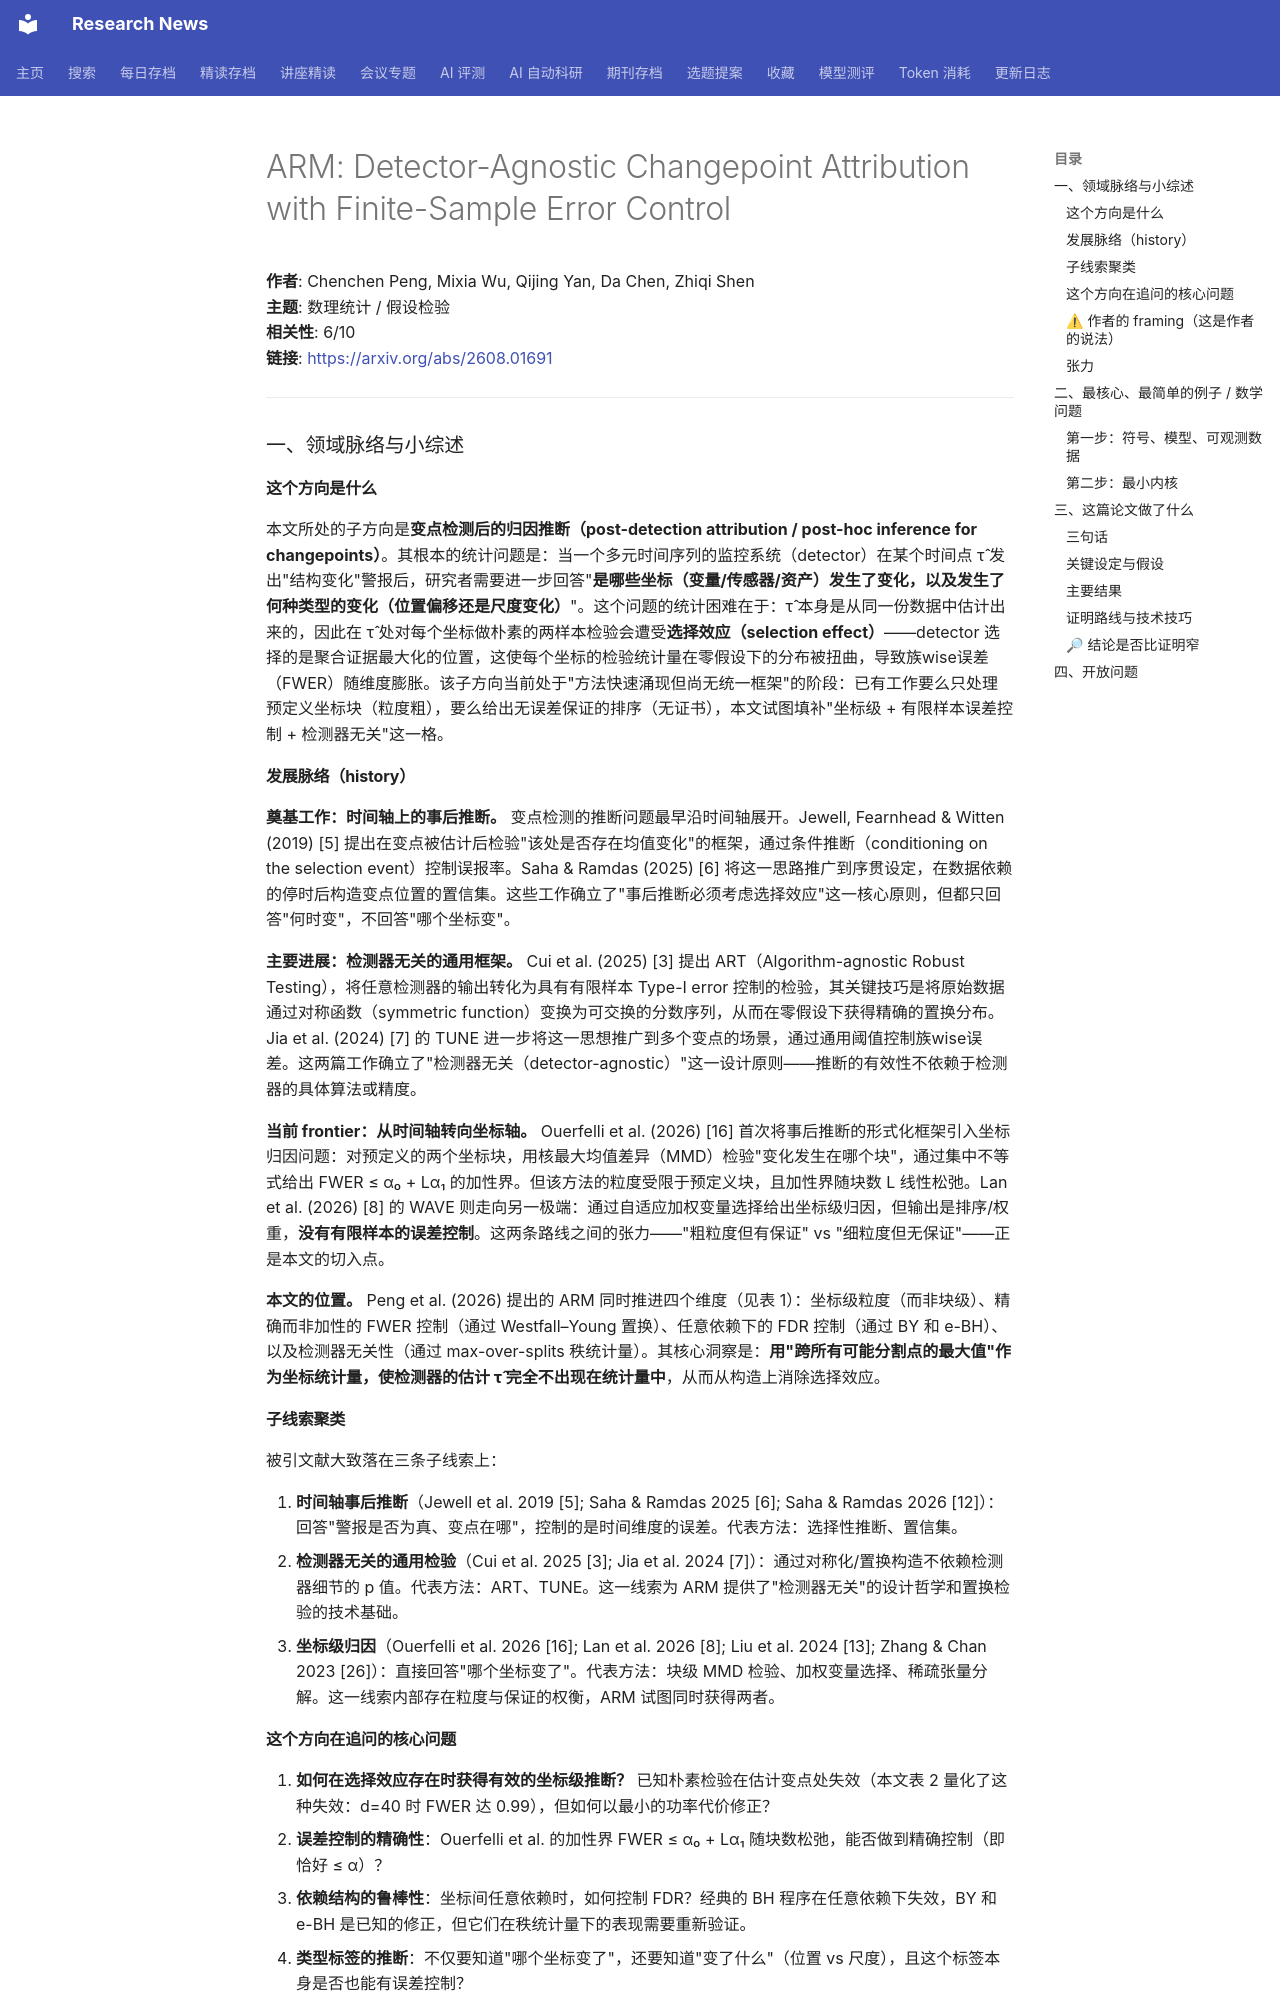

repository: cxy0714/research-news · page: deep_reads/2026-08-05-2608.01691/index.html · generator: mkdocs

# ARM: Detector-Agnostic Changepoint Attribution with Finite-Sample Error Control

**作者**: Chenchen Peng, Mixia Wu, Qijing Yan, Da Chen, Zhiqi Shen  
**主题**: 数理统计 / 假设检验  
**相关性**: 6/10  
**链接**: <https://arxiv.org/abs/2608.01691>

---

### 一、领域脉络与小综述

#### 这个方向是什么

本文所处的子方向是**变点检测后的归因推断（post-detection attribution / post-hoc inference for changepoints）**。其根本的统计问题是：当一个多元时间序列的监控系统（detector）在某个时间点 τ̂ 发出"结构变化"警报后，研究者需要进一步回答"**是哪些坐标（变量/传感器/资产）发生了变化，以及发生了何种类型的变化（位置偏移还是尺度变化）**"。这个问题的统计困难在于：τ̂ 本身是从同一份数据中估计出来的，因此在 τ̂ 处对每个坐标做朴素的两样本检验会遭受**选择效应（selection effect）**——detector 选择的是聚合证据最大化的位置，这使每个坐标的检验统计量在零假设下的分布被扭曲，导致族wise误差（FWER）随维度膨胀。该子方向当前处于"方法快速涌现但尚无统一框架"的阶段：已有工作要么只处理预定义坐标块（粒度粗），要么给出无误差保证的排序（无证书），本文试图填补"坐标级 + 有限样本误差控制 + 检测器无关"这一格。

#### 发展脉络（history）

**奠基工作：时间轴上的事后推断。** 变点检测的推断问题最早沿时间轴展开。Jewell, Fearnhead & Witten (2019) [5] 提出在变点被估计后检验"该处是否存在均值变化"的框架，通过条件推断（conditioning on the selection event）控制误报率。Saha & Ramdas (2025) [6] 将这一思路推广到序贯设定，在数据依赖的停时后构造变点位置的置信集。这些工作确立了"事后推断必须考虑选择效应"这一核心原则，但都只回答"何时变"，不回答"哪个坐标变"。

**主要进展：检测器无关的通用框架。** Cui et al. (2025) [3] 提出 ART（Algorithm-agnostic Robust Testing），将任意检测器的输出转化为具有有限样本 Type-I error 控制的检验，其关键技巧是将原始数据通过对称函数（symmetric function）变换为可交换的分数序列，从而在零假设下获得精确的置换分布。Jia et al. (2024) [7] 的 TUNE 进一步将这一思想推广到多个变点的场景，通过通用阈值控制族wise误差。这两篇工作确立了"检测器无关（detector-agnostic）"这一设计原则——推断的有效性不依赖于检测器的具体算法或精度。

**当前 frontier：从时间轴转向坐标轴。** Ouerfelli et al. (2026) [16] 首次将事后推断的形式化框架引入坐标归因问题：对预定义的两个坐标块，用核最大均值差异（MMD）检验"变化发生在哪个块"，通过集中不等式给出 FWER ≤ α₀ + Lα₁ 的加性界。但该方法的粒度受限于预定义块，且加性界随块数 L 线性松弛。Lan et al. (2026) [8] 的 WAVE 则走向另一极端：通过自适应加权变量选择给出坐标级归因，但输出是排序/权重，**没有有限样本的误差控制**。这两条路线之间的张力——"粗粒度但有保证" vs "细粒度但无保证"——正是本文的切入点。

**本文的位置。** Peng et al. (2026) 提出的 ARM 同时推进四个维度（见表 1）：坐标级粒度（而非块级）、精确而非加性的 FWER 控制（通过 Westfall–Young 置换）、任意依赖下的 FDR 控制（通过 BY 和 e-BH）、以及检测器无关性（通过 max-over-splits 秩统计量）。其核心洞察是：**用"跨所有可能分割点的最大值"作为坐标统计量，使检测器的估计 τ̂ 完全不出现在统计量中**，从而从构造上消除选择效应。

#### 子线索聚类

被引文献大致落在三条子线索上：

1. **时间轴事后推断**（Jewell et al. 2019 [5]; Saha & Ramdas 2025 [6]; Saha & Ramdas 2026 [12]）：回答"警报是否为真、变点在哪"，控制的是时间维度的误差。代表方法：选择性推断、置信集。
2. **检测器无关的通用检验**（Cui et al. 2025 [3]; Jia et al. 2024 [7]）：通过对称化/置换构造不依赖检测器细节的 p 值。代表方法：ART、TUNE。这一线索为 ARM 提供了"检测器无关"的设计哲学和置换检验的技术基础。
3. **坐标级归因**（Ouerfelli et al. 2026 [16]; Lan et al. 2026 [8]; Liu et al. 2024 [13]; Zhang & Chan 2023 [26]）：直接回答"哪个坐标变了"。代表方法：块级 MMD 检验、加权变量选择、稀疏张量分解。这一线索内部存在粒度与保证的权衡，ARM 试图同时获得两者。

#### 这个方向在追问的核心问题

1. **如何在选择效应存在时获得有效的坐标级推断？** 已知朴素检验在估计变点处失效（本文表 2 量化了这种失效：d=40 时 FWER 达 0.99），但如何以最小的功率代价修正？
2. **误差控制的精确性**：Ouerfelli et al. 的加性界 FWER ≤ α₀ + Lα₁ 随块数松弛，能否做到精确控制（即恰好 ≤ α）？
3. **依赖结构的鲁棒性**：坐标间任意依赖时，如何控制 FDR？经典的 BH 程序在任意依赖下失效，BY 和 e-BH 是已知的修正，但它们在秩统计量下的表现需要重新验证。
4. **类型标签的推断**：不仅要知道"哪个坐标变了"，还要知道"变了什么"（位置 vs 尺度），且这个标签本身是否也能有误差控制？
